6-way image classification set "boardTrainingData" from GitHub (mcwhorpj/boardTrainingData); label vocabulary: Arduino Nano, Arduino Uno, Jetson Nano, Jetson Xavier NX, Raspberry Pi Three, Raspberry Pi Zero.

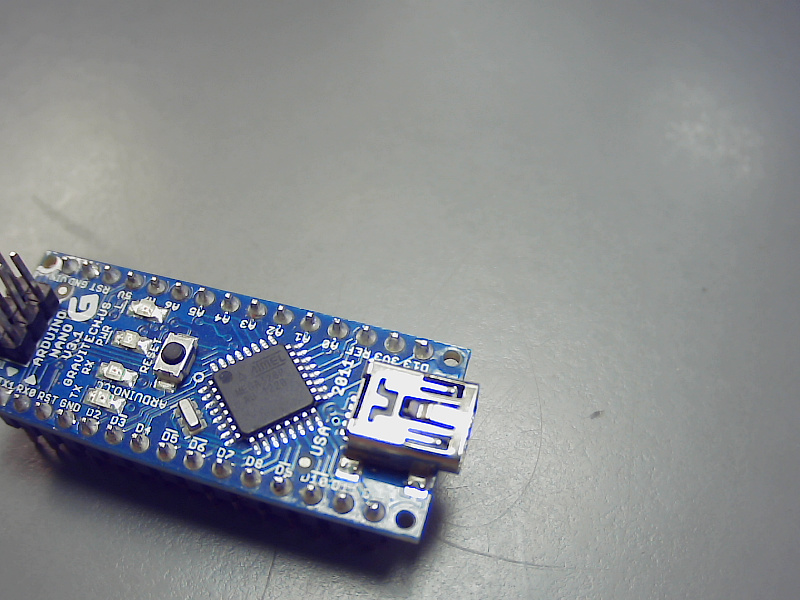
Label: Arduino Nano

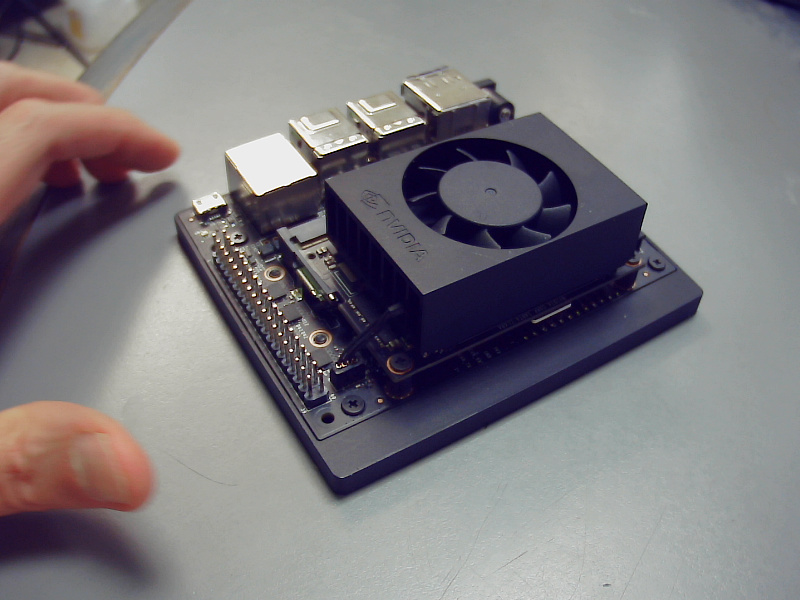
Label: Jetson Xavier NX

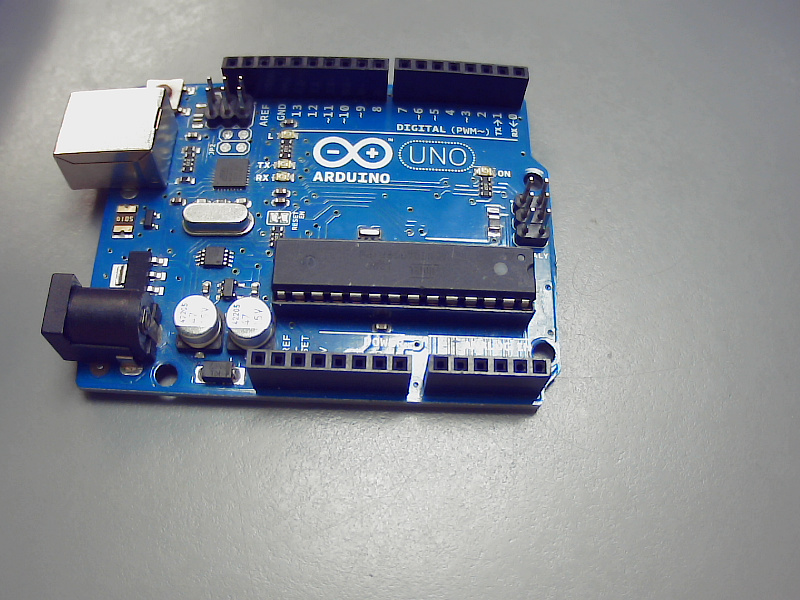
Label: Arduino Uno

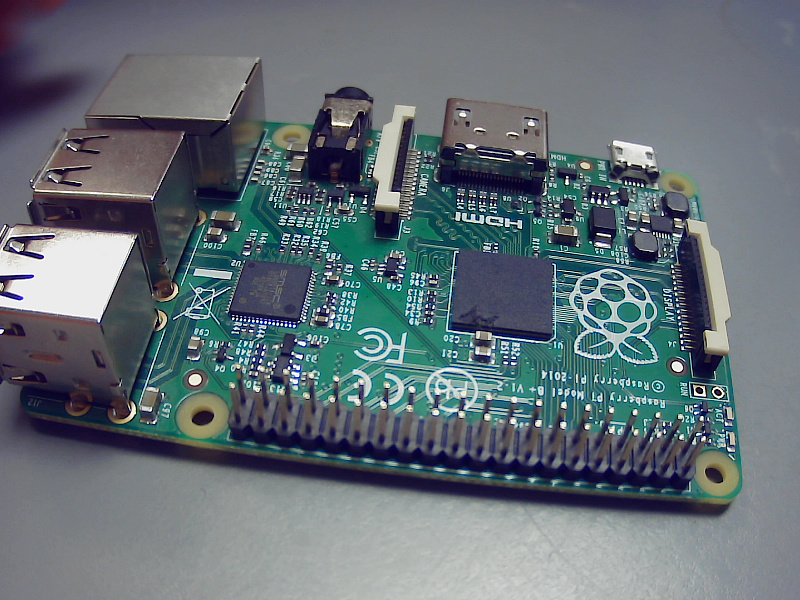
Label: Raspberry Pi Three

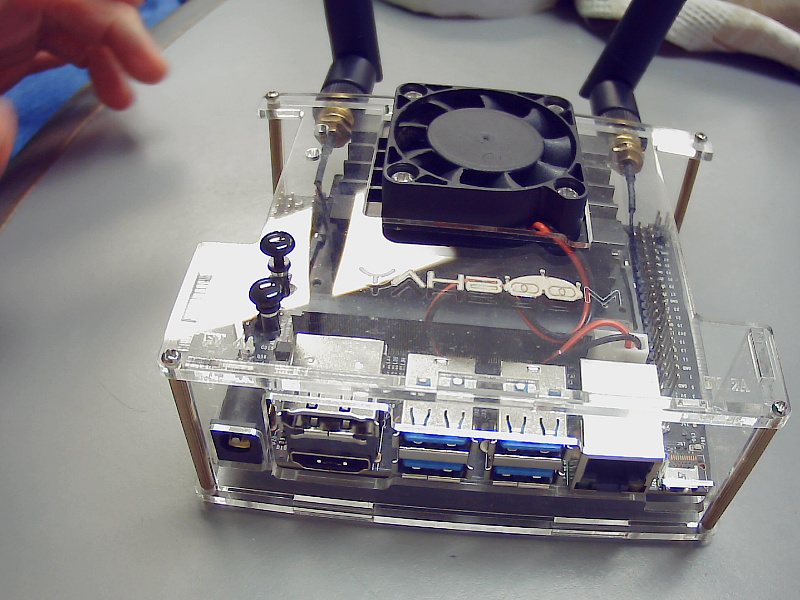
Label: Jetson Nano

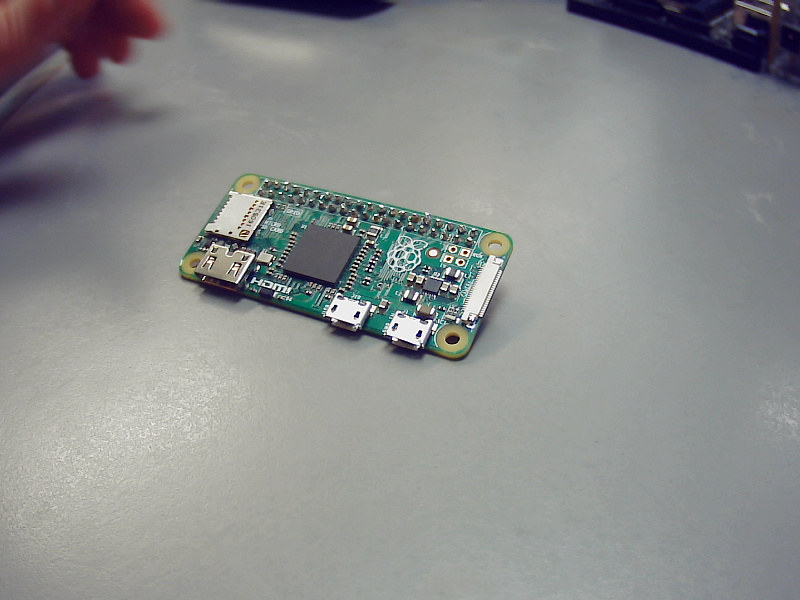
Label: Raspberry Pi Zero
